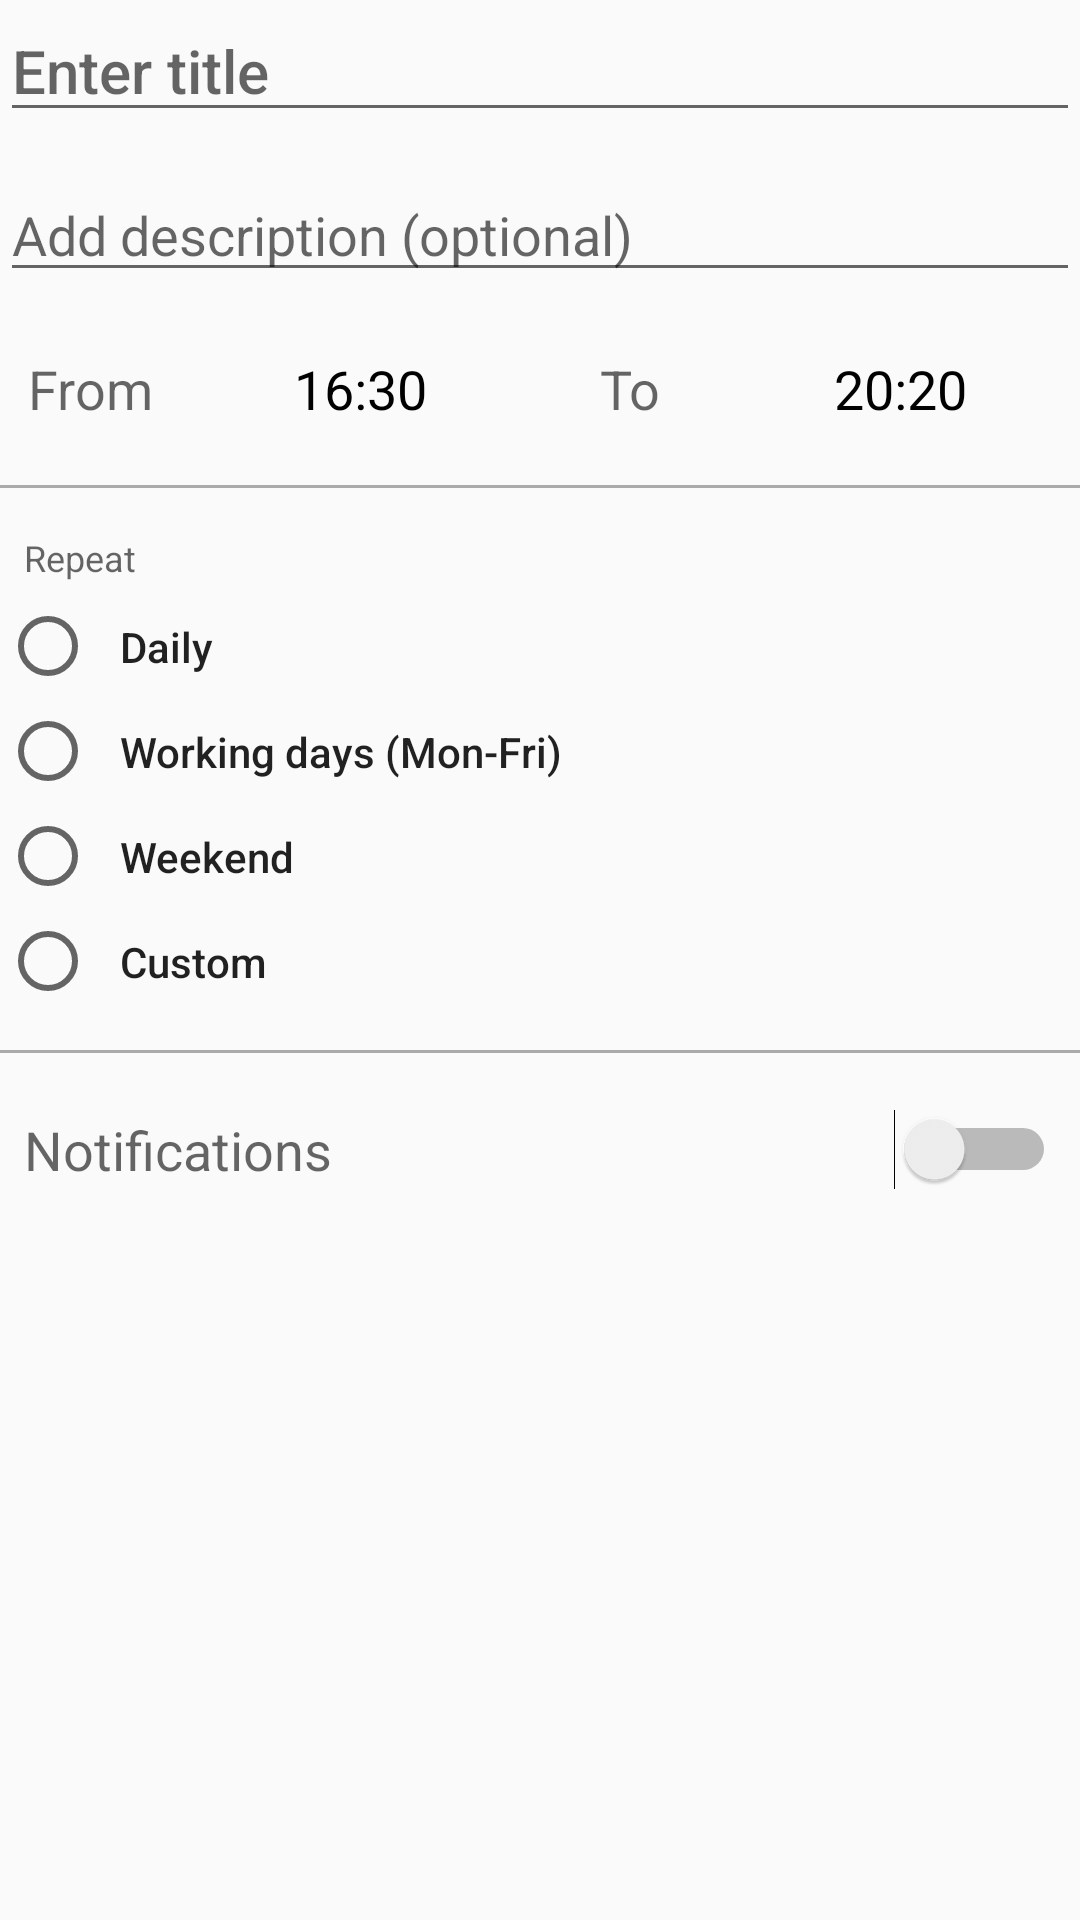

Produce the Android XML layout that renders to this screen, including the resource entries it uses.
<!-- AndroidManifest.xml: application theme AppTheme -->
<!-- res/layout/content_add_edit_routine_event.xml -->
<?xml version="1.0" encoding="utf-8"?>
<ScrollView xmlns:android="http://schemas.android.com/apk/res/android"
    xmlns:app="http://schemas.android.com/apk/res-auto"
    xmlns:tools="http://schemas.android.com/tools"
    android:layout_width="match_parent"
    android:layout_height="match_parent"
    android:layout_margin="@dimen/fab_margin"
    app:layout_behavior="@string/appbar_scrolling_view_behavior"
    tools:context=".routines.AddEditRoutineEventActivity"
    tools:showIn="@layout/activity_add_edit_routine_event">

    <android.support.constraint.ConstraintLayout
        android:layout_width="match_parent"
        android:layout_height="wrap_content">

        <EditText
            android:id="@+id/routine_event_title"
            style="@style/TextAppearance.AppCompat.Title"
            android:layout_width="match_parent"
            android:layout_height="wrap_content"
            android:hint="Enter title"
            app:layout_constraintTop_toTopOf="parent" />

        <EditText
            android:id="@+id/routine_event_description"
            android:layout_width="match_parent"
            android:layout_height="wrap_content"
            android:layout_marginTop="@dimen/standard_12"
            android:hint="Add description (optional)"
            app:layout_constraintTop_toBottomOf="@id/routine_event_title" />

        <LinearLayout
            android:id="@+id/routine_event_time"
            android:layout_width="match_parent"
            android:layout_height="wrap_content"
            android:layout_marginTop="@dimen/standard_12"
            android:layout_marginBottom="@dimen/standard_12"
            app:layout_constraintTop_toBottomOf="@id/routine_event_description">

            <TextView
                android:layout_width="0dp"
                android:layout_height="wrap_content"
                android:layout_weight="1"
                android:gravity="center"
                android:text="From"
                style="@style/TextAppearance.AppCompat.Medium"/>

            <TextView
                android:id="@+id/routine_event_start"
                android:layout_width="0dp"
                android:layout_height="wrap_content"
                android:layout_weight="2"
                android:gravity="center"
                android:padding="8dp"
                android:text="16:30"
                android:textColor="@android:color/black"
                style="@style/TextAppearance.AppCompat.Medium"/>

            <TextView
                android:layout_width="0dp"
                android:layout_height="wrap_content"
                android:layout_weight="1"
                android:gravity="center"
                android:text="To"
                style="@style/TextAppearance.AppCompat.Medium"/>

            <TextView
                android:id="@+id/routine_event_end"
                android:layout_width="0dp"
                android:layout_height="wrap_content"
                android:layout_weight="2"
                android:gravity="center"
                android:padding="8dp"
                android:text="20:20"
                android:textColor="@android:color/black"
            style="@style/TextAppearance.AppCompat.Medium" />
        </LinearLayout>

        <View
            android:layout_width="match_parent"
            android:layout_height="1dp"
            android:layout_marginTop="@dimen/standard_12"
            android:background="@android:color/darker_gray"
            app:layout_constraintTop_toBottomOf="@id/routine_event_time" />

        <LinearLayout
            android:id="@+id/routine_event_repetition"
            android:layout_width="match_parent"
            android:layout_height="wrap_content"
            android:layout_marginTop="@dimen/marginTop"
            android:orientation="vertical"
            app:layout_constraintTop_toBottomOf="@id/routine_event_time">

            <TextView
                android:layout_width="wrap_content"
                android:layout_height="wrap_content"
                android:layout_marginLeft="8dp"
                android:layout_marginTop="@dimen/standard_12"
                android:text="Repeat"
                style="@style/TextAppearance.AppCompat.Caption" />

            <RadioGroup
                android:layout_marginTop="@dimen/label_dimen"
                android:layout_width="match_parent"
                android:layout_height="wrap_content">

                <RadioButton
                    android:id="@+id/daily"
                    android:layout_width="match_parent"
                    android:layout_height="wrap_content"
                    android:onClick="onRadioButtonClicked"
                    android:padding="8dp"
                    android:text="Daily"
                    style="@style/TextAppearance.AppCompat.Body2"/>

                <RadioButton
                    android:id="@+id/working_days"
                    android:layout_width="match_parent"
                    android:layout_height="wrap_content"
                    android:onClick="onRadioButtonClicked"
                    android:padding="8dp"
                    android:text="Working days (Mon-Fri)"
                    style="@style/TextAppearance.AppCompat.Body2"/>

                <RadioButton
                    android:id="@+id/weekend"
                    android:layout_width="match_parent"
                    android:layout_height="wrap_content"
                    android:onClick="onRadioButtonClicked"
                    android:padding="8dp"
                    android:text="Weekend"
                    style="@style/TextAppearance.AppCompat.Body2"/>

                <RadioButton
                    android:id="@+id/custom"
                    android:layout_width="match_parent"
                    android:layout_height="wrap_content"
                    android:onClick="onRadioButtonClicked"
                    android:padding="8dp"
                    android:text="Custom"
                    style="@style/TextAppearance.AppCompat.Body2"/>
            </RadioGroup>

            <android.support.constraint.ConstraintLayout
                android:id="@+id/routine_event_days"
                android:layout_width="match_parent"
                android:layout_height="wrap_content"
                android:layout_marginLeft="@dimen/standard_12"
                android:layout_marginRight="@dimen/standard_12"
                android:visibility="gone">

                <LinearLayout
                    android:id="@+id/days_1"
                    android:layout_width="match_parent"
                    android:layout_height="wrap_content"
                    android:orientation="horizontal"
                    app:layout_constraintTop_toTopOf="parent">

                    <CheckBox
                        android:id="@+id/monday_check"
                        android:layout_width="0dp"
                        android:layout_height="wrap_content"
                        android:layout_weight="1"
                        android:text="Mon" />

                    <CheckBox
                        android:id="@+id/tuesday_check"
                        android:layout_width="0dp"
                        android:layout_height="wrap_content"
                        android:layout_weight="1"
                        android:text="Tue" />

                    <CheckBox
                        android:id="@+id/wednesday_check"
                        android:layout_width="0dp"
                        android:layout_height="wrap_content"
                        android:layout_weight="1"
                        android:text="Wed" />

                    <CheckBox
                        android:id="@+id/thursday_check"
                        android:layout_width="0dp"
                        android:layout_height="wrap_content"
                        android:layout_weight="1"
                        android:text="Thu" />
                </LinearLayout>

                <LinearLayout
                    android:layout_width="match_parent"
                    android:layout_height="wrap_content"
                    app:layout_constraintTop_toBottomOf="@id/days_1">

                    <CheckBox
                        android:id="@+id/friday_check"
                        android:layout_width="0dp"
                        android:layout_height="wrap_content"
                        android:layout_weight="1"
                        android:text="Fri"
                        app:layout_constraintLeft_toRightOf="@id/thursday_check"
                        app:layout_constraintTop_toTopOf="parent" />

                    <CheckBox
                        android:id="@+id/saturday_check"
                        android:layout_width="0dp"
                        android:layout_height="wrap_content"
                        android:layout_weight="1"
                        android:text="Sat"
                        app:layout_constraintLeft_toLeftOf="parent"
                        app:layout_constraintTop_toBottomOf="@id/monday_check" />

                    <CheckBox
                        android:id="@+id/sunday_check"
                        android:layout_width="0dp"
                        android:layout_height="wrap_content"
                        android:layout_weight="1"
                        android:text="Sun"
                        app:layout_constraintBottom_toBottomOf="parent"
                        app:layout_constraintLeft_toRightOf="@id/saturday_check" />

                    <TextView
                        android:layout_width="0dp"
                        android:layout_height="wrap_content"
                        android:layout_weight="1"
                        android:clickable="false"
                        android:visibility="invisible" />
                </LinearLayout>
            </android.support.constraint.ConstraintLayout>
        </LinearLayout>

        <View
            android:id="@+id/view2"
            android:layout_width="match_parent"
            android:layout_height="1dp"
            android:layout_marginTop="@dimen/standard_12"
            android:background="@android:color/darker_gray"
            android:layout_marginBottom="@dimen/standard_12"
            app:layout_constraintTop_toBottomOf="@id/routine_event_repetition" />

        <Switch
            android:id="@+id/notification_switch"
            android:layout_width="match_parent"
            android:layout_height="wrap_content"
            android:onClick="onSwitchClicked"
            android:layout_marginTop="@dimen/standard_12"
            android:padding="8dp"
            android:text="Notifications"
            style="@style/TextAppearance.AppCompat.Medium"
            app:layout_constraintTop_toBottomOf="@id/view2" />

        <Spinner
            android:id="@+id/routine_event_spinner"
            android:layout_width="match_parent"
            android:layout_height="wrap_content"
            android:visibility="invisible"
            app:layout_constraintTop_toBottomOf="@id/notification_switch" />
    </android.support.constraint.ConstraintLayout>
</ScrollView>
<!-- res/layout/activity_add_edit_routine_event.xml (included above) -->
<?xml version="1.0" encoding="utf-8"?>
<android.support.design.widget.CoordinatorLayout xmlns:android="http://schemas.android.com/apk/res/android"
    xmlns:app="http://schemas.android.com/apk/res-auto"
    xmlns:tools="http://schemas.android.com/tools"
    android:layout_width="match_parent"
    android:layout_height="match_parent"
    tools:context=".routines.AddEditRoutineEventActivity">

    <android.support.design.widget.AppBarLayout
        android:layout_width="match_parent"
        android:layout_height="wrap_content"
        android:theme="@style/AppTheme.AppBarOverlay">

        <android.support.v7.widget.Toolbar
            android:id="@+id/toolbar"
            android:layout_width="match_parent"
            android:layout_height="?attr/actionBarSize"
            android:background="?attr/colorPrimary"
            app:popupTheme="@style/AppTheme.PopupOverlay" />

    </android.support.design.widget.AppBarLayout>

    <include layout="@layout/content_add_edit_routine_event" />

</android.support.design.widget.CoordinatorLayout>
<!-- resources referenced by this layout -->
<resources>
  <dimen name="fab_margin">16dp</dimen>
  <dimen name="label_dimen">4dp</dimen>
  <dimen name="marginTop">16dp</dimen>
  <dimen name="standard_12">12dp</dimen>
  <style name="AppTheme.AppBarOverlay" parent="ThemeOverlay.AppCompat.Dark.ActionBar" />
  <style name="AppTheme.PopupOverlay" parent="ThemeOverlay.AppCompat.Light" />
  <style name="AppTheme" parent="Theme.AppCompat.Light.DarkActionBar">
          
          <item name="colorPrimary">@color/colorPrimary</item>
          <item name="colorPrimaryDark">@color/colorPrimaryDark</item>
          <item name="colorAccent">@color/colorAccent</item>
      </style>
  <color name="colorPrimary">#6200EE</color>
  <color name="colorPrimaryDark">#3700B3</color>
  <color name="colorAccent">#03DAC5</color>
</resources>
